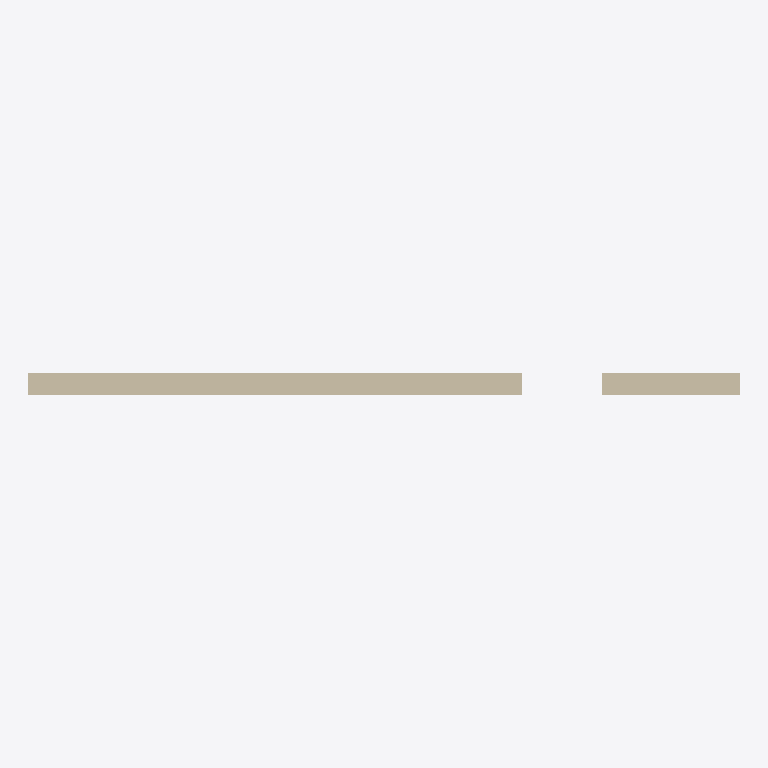
Plan cut of the same IFC building model at storey 'Ground Floor' (level 0.00 m, cut at 1.40 m), seen from above with north up, elements coloured by IFC class: 1 wall (beige). Cut surfaces are drawn darker.
Extent 8.0 m × 0.2 m × 3.2 m (x, y, z). Storeys (1): Ground Floor at 0.00 m. Elements (1): 1 IfcWall.

HEADER;
FILE_DESCRIPTION(('ViewDefinition [DesignTransferView]'),'2;1');
FILE_NAME('revit-wall.ifc','2026-07-20T00:00:00',('Fixture'),('kotoba-lang'),'Revit-compatible fixture','','');
FILE_SCHEMA(('IFC4X3'));
ENDSEC;
DATA;
#1=IFCPROJECT('2O2Fr$t4X7Zf8NOew3FLOH',$,'Coordination Project',$,$,$,$,$,#501);
#2=IFCSITE('1O2Fr$t4X7Zf8NOew3FLOH',$,'Main Site',$,$,#10,$,$,.ELEMENT.,$,$,$,$,$);
#3=IFCBUILDING('0O2Fr$t4X7Zf8NOew3FLOH',$,'Tower',$,$,#10,$,$,.ELEMENT.,$,$,$);
#4=IFCBUILDINGSTOREY('3O2Fr$t4X7Zf8NOew3FLOH',$,'Ground Floor',$,$,#10,$,$,.ELEMENT.,0.0);
#100=IFCWALL('wall-guid-000000000001',$,'Exterior Wall',$,$,#10,#200,'W-01',.SOLIDWALL.);
ENDSEC;
